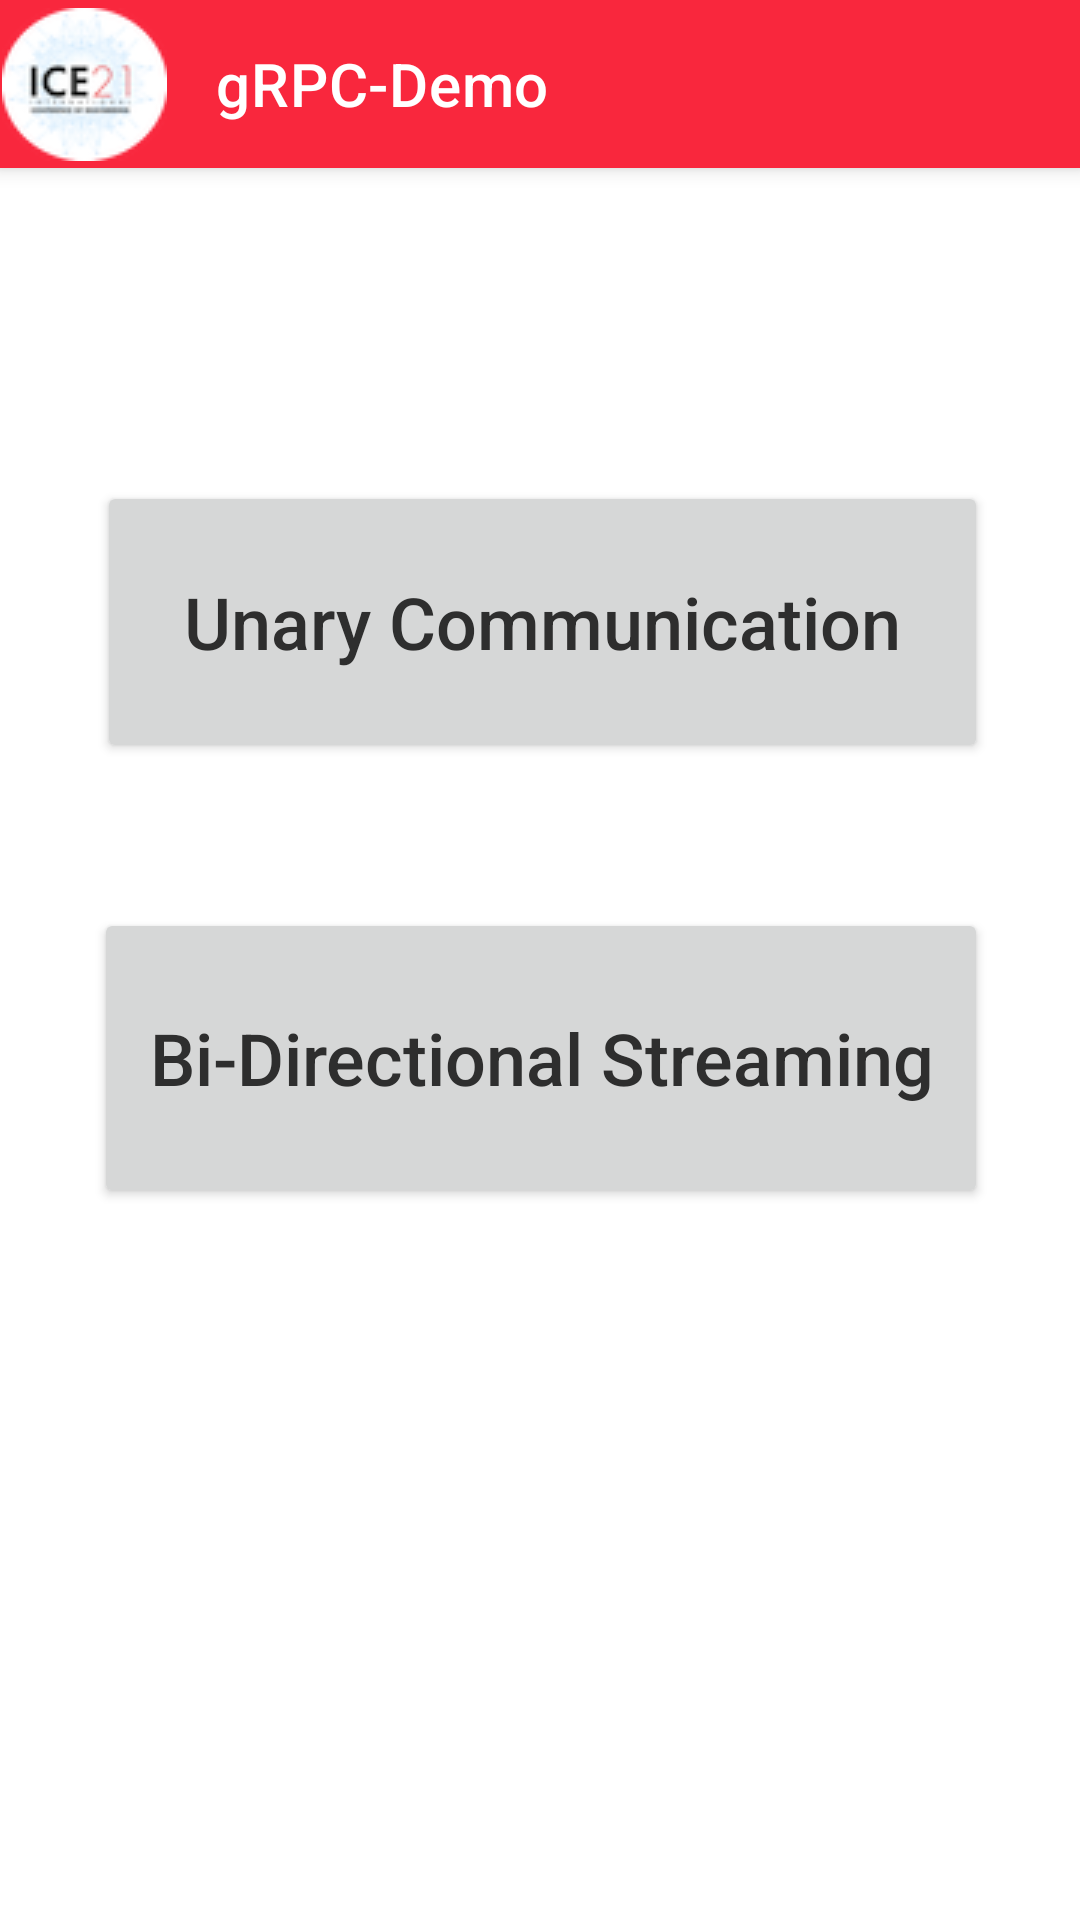

Android layout source for this screen:
<!-- AndroidManifest.xml: application theme Theme.ICE2021 -->
<!-- res/layout/activity_menu.xml -->
<?xml version="1.0" encoding="utf-8"?>
<androidx.constraintlayout.widget.ConstraintLayout xmlns:android="http://schemas.android.com/apk/res/android"
    xmlns:app="http://schemas.android.com/apk/res-auto"
    xmlns:tools="http://schemas.android.com/tools"
    android:layout_width="match_parent"
    android:layout_height="match_parent">

    <com.google.android.material.appbar.MaterialToolbar
        android:id="@+id/menu_app_bar"
        style="@style/Widget.MaterialComponents.Toolbar.Primary"
        android:layout_width="match_parent"
        android:layout_height="?attr/actionBarSize"
        app:layout_constraintEnd_toEndOf="parent"
        app:layout_constraintStart_toStartOf="parent"
        app:layout_constraintTop_toTopOf="parent"
        app:navigationIcon="@drawable/ice_logo"
        app:title="gRPC-Demo" />

    <androidx.appcompat.widget.AppCompatButton
        android:id="@+id/unary"
        android:layout_width="297dp"
        android:layout_height="94dp"
        android:gravity="center"
        android:inputType="text"
        android:onClick="onUnaryClicked"
        android:text="Unary Communication"
        android:textColor="#2E2E2E"
        android:textSize="24sp"
        app:layout_constraintBottom_toBottomOf="parent"
        app:layout_constraintEnd_toEndOf="@+id/bi_directional_streaming"
        app:layout_constraintHorizontal_bias="1.0"
        app:layout_constraintStart_toStartOf="@+id/bi_directional_streaming"
        app:layout_constraintTop_toBottomOf="@+id/menu_app_bar"
        app:layout_constraintVertical_bias="0.213" />

    <androidx.appcompat.widget.AppCompatButton
        android:id="@+id/bi_directional_streaming"
        android:layout_width="298dp"
        android:layout_height="100dp"
        android:gravity="center"
        android:inputType="text"
        android:onClick="biDirectionalClicked"
        android:text="Bi-Directional Streaming"
        android:textColor="#2E2E2E"
        android:textSize="24sp"
        app:layout_constraintBottom_toBottomOf="parent"
        app:layout_constraintEnd_toEndOf="parent"
        app:layout_constraintHorizontal_bias="0.503"
        app:layout_constraintStart_toStartOf="parent"
        app:layout_constraintTop_toBottomOf="@+id/unary"
        app:layout_constraintVertical_bias="0.169" />
</androidx.constraintlayout.widget.ConstraintLayout>
<!-- resources referenced by this layout -->
<resources>
  <!-- drawable ice_logo: png bitmap (drawable, 8949 bytes) -->
  <style name="Theme.ICE2021" parent="Theme.MaterialComponents.DayNight.NoActionBar">
          
          <item name="colorPrimary">@color/app_theme</item>
          <item name="colorPrimaryVariant">@color/secondary_app_theme</item>
          <item name="colorOnPrimary">@color/white</item>
          
          <item name="colorSecondary">@color/teal_200</item>
          <item name="colorSecondaryVariant">@color/teal_700</item>
          <item name="colorOnSecondary">@color/black</item>
          
          <item name="android:statusBarColor" tools:targetApi="l">?attr/colorPrimaryVariant</item>
          
      </style>
  <color name="app_theme">#F9273D</color>
  <color name="secondary_app_theme">#AE1C2B</color>
  <color name="white">#FFFFFFFF</color>
  <color name="teal_200">#FF03DAC5</color>
  <color name="teal_700">#FF018786</color>
  <color name="black">#FF000000</color>
</resources>
